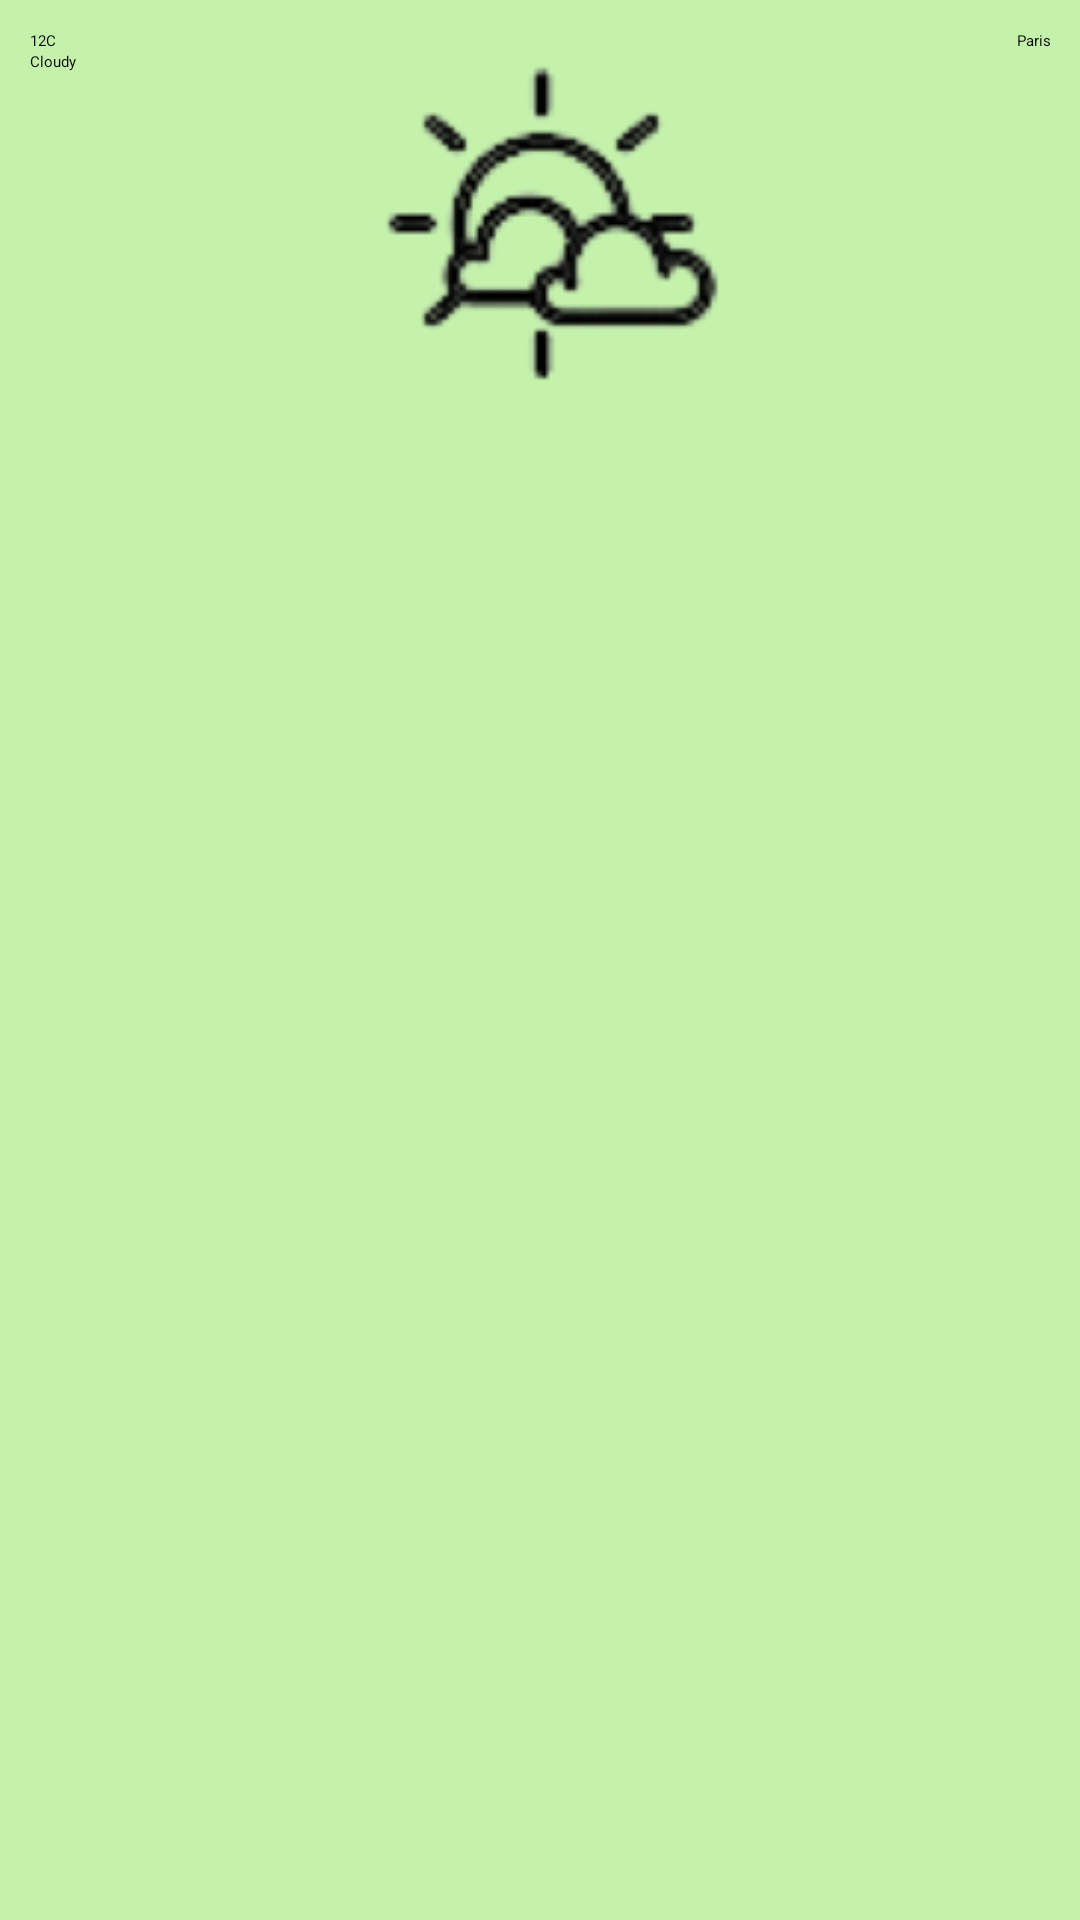

Produce the Android XML layout that renders to this screen, including the resource entries it uses.
<!-- AndroidManifest.xml: activity theme Theme.USTHWeather -->
<!-- res/layout/fragment_weather.xml -->
<?xml version="1.0" encoding="utf-8"?>
<RelativeLayout xmlns:android="http://schemas.android.com/apk/res/android"
    xmlns:tools="http://schemas.android.com/tools"
    android:layout_width="400dp"
    android:layout_height="150dp"
    tools:context=".WeatherFragment"
    android:orientation="vertical"
    android:layout_gravity="top"
    android:background="#c4f2ab"
    android:padding="10sp">
    <LinearLayout
        android:layout_width="400dp"
        android:layout_height="150dp"
        android:orientation="vertical">
        <ImageView
            android:layout_width="match_parent"
            android:layout_height="130dp"
            android:layout_gravity="center"
            android:src="@drawable/partly_sunny_cloudy"></ImageView>
    </LinearLayout>
    <LinearLayout
        android:layout_width="400dp"
        android:layout_height="150dp"
        android:orientation="vertical">
        <LinearLayout
            android:layout_width="match_parent"
            android:layout_height="wrap_content"
            android:orientation="vertical">
            <TextView
                android:layout_width="match_parent"
                android:layout_height="wrap_content"
                android:gravity="right"
                android:text="@string/Paris"></TextView>
        </LinearLayout>

        <TextView
            android:layout_width="76dp"
            android:layout_height="wrap_content"
            android:text="@string/Cloudy"></TextView>
    </LinearLayout>

    <TextView
        android:layout_width="76dp"
        android:layout_height="wrap_content"
        android:text="@string/temperature"/>

</RelativeLayout >
<!-- resources referenced by this layout -->
<resources>
  <!-- drawable partly_sunny_cloudy: png bitmap (drawable, 13297 bytes) -->
  <string name="Cloudy">Cloudy</string>
  <string name="Paris">Paris</string>
  <string name="temperature">12C</string>
</resources>
